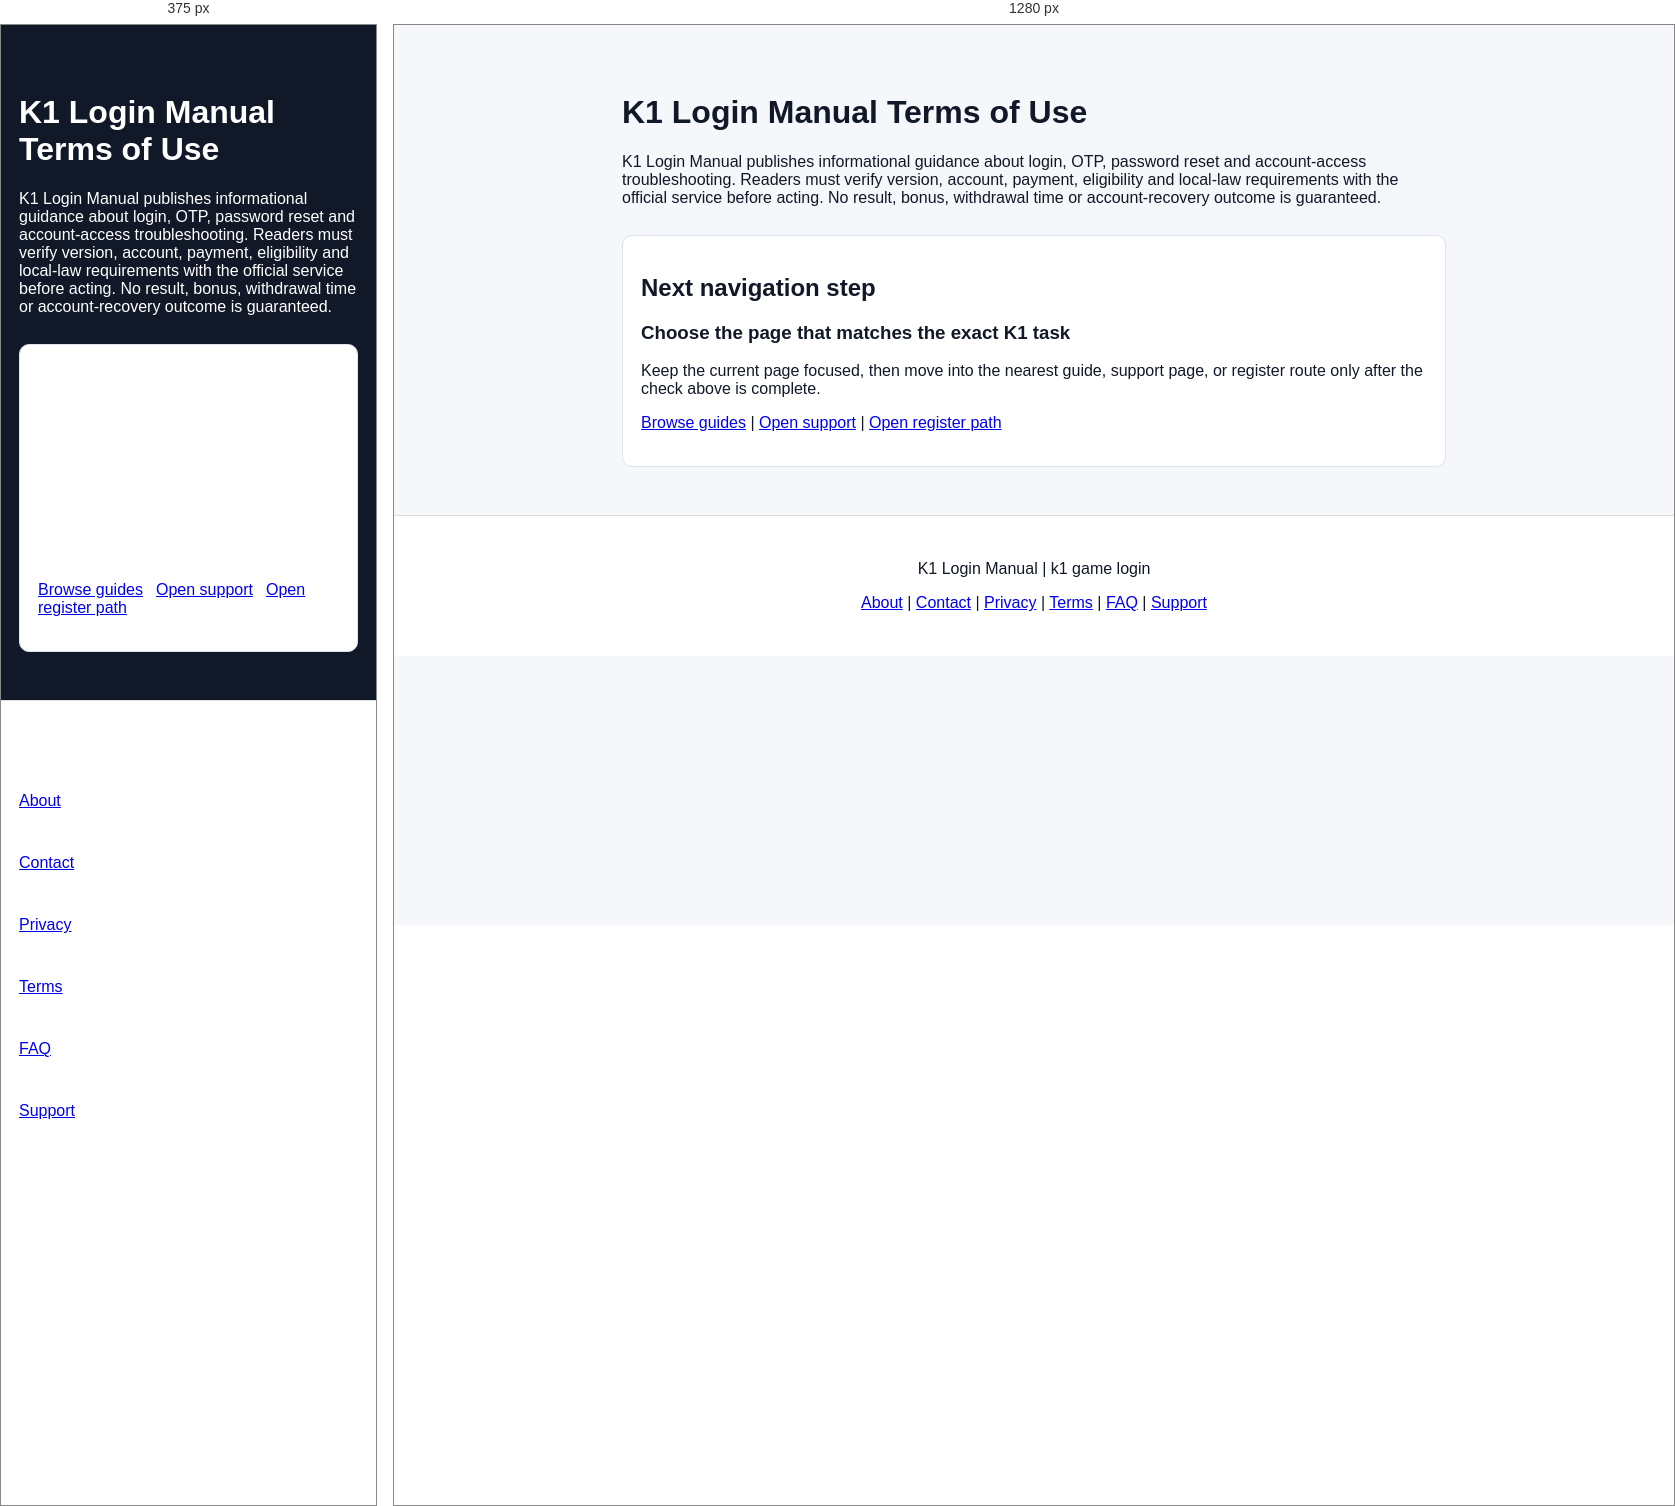
Rendered at 375 px and 1280 px, left to right.

<!-- file: index.html -->
<!doctype html><html lang="en"><head><meta charset="utf-8"><meta name="viewport" content="width=device-width,initial-scale=1"><link rel="manifest" href="/site.webmanifest"><title>K1 Login Manual Terms: Informational Use and Verification</title><meta name="description" content="K1 Login Manual terms for responsible use, source verification and changing K1 game login information."><meta name="robots" content="index,follow,max-image-preview:large"><link rel="canonical" href="https://k1pakistanapp.com/terms/"><meta property="og:title" content="K1 Login Manual Terms: Informational Use and Verification"><meta property="og:description" content="K1 Login Manual terms for responsible use, source verification and changing K1 game login information."><meta property="og:url" content="https://k1pakistanapp.com/terms/"><link rel="stylesheet" href="../styles.css?v=bespoke6"><script type="application/ld+json">{"@context":"https://schema.org","@type":"WebPage","name":"K1 Login Manual Terms: Informational Use and Verification","description":"K1 Login Manual terms for responsible use, source verification and changing K1 game login information.","url":"https://k1pakistanapp.com/terms/","dateModified":"2026-07-19"}</script>  <!-- Google Analytics -->
  <script async src="https://www.googletagmanager.com/gtag/js?id=G-GG8GYHN77P"></script>
  <script>
    window.dataLayer = window.dataLayer || [];
    function gtag(){dataLayer.push(arguments);}
    gtag('js', new Date());
    gtag('config', 'G-GG8GYHN77P');
  </script>
</head><body><main style="max-width:860px;margin:auto;padding:48px 18px;font-family:Arial,sans-serif"><h1>K1 Login Manual Terms of Use</h1><p>K1 Login Manual publishes informational guidance about login, OTP, password reset and account-access troubleshooting. Readers must verify version, account, payment, eligibility and local-law requirements with the official service before acting. No result, bonus, withdrawal time or account-recovery outcome is guaranteed.</p><section class="seo-heading-guard" style="margin-top:28px;padding:18px;border:1px solid #dbe4ef;border-radius:10px;background:#fff">
  <h2>Next navigation step</h2>
  <h3>Choose the page that matches the exact K1 task</h3>
  <p>Keep the current page focused, then move into the nearest guide, support page, or register route only after the check above is complete.</p>
  <p><a href="../">Browse guides</a> | <a href="../support/">Open support</a> | <a href="../register/">Open register path</a></p>
</section></main><footer style="padding:28px 18px;text-align:center;background:#fff;border-top:1px solid #ddd"><p>K1 Login Manual | k1 game login</p><p><a href="../about/">About</a> | <a href="../contact/">Contact</a> | <a href="../privacy/">Privacy</a> | <a href="../terms/">Terms</a> | <a href="../faq/">FAQ</a> | <a href="../support/">Support</a></p></footer></body></html>


/* @media block from styles.css */
@media(max-width:860px){
  .m-screen{padding-left:18px;padding-right:18px;align-items:stretch;overflow:hidden}
  .m-screen>*{max-width:100%}
  .mobile-version h1,.mobile-version p,.m-label{width:100%;max-width:calc(100vw - 36px)}
  .m-register{width:100%;max-width:calc(100vw - 36px);margin-left:0;margin-right:0}
  .m-actions{width:100%;max-width:calc(100vw - 36px)}
  .m-actions a{display:block}
  .m-compare .m-actions{grid-template-columns:repeat(3,minmax(0,1fr))}
  .m-wallet .m-actions,.m-agent .m-actions{grid-template-columns:repeat(2,minmax(0,1fr))}
}

/* @media block from styles.css */
@media(max-width:860px){
  .mobile-version,.m-screen{width:100%;max-width:100%;min-width:0}
  .mobile-version h1{font-size:clamp(30px,8.6vw,40px);line-height:1.08;max-width:100%;overflow-wrap:anywhere;word-break:normal}
  .mobile-version p{max-width:100%;overflow-wrap:break-word}
  .m-register{max-width:100%;white-space:normal}
  .m-actions{max-width:100%;min-width:0}
  .m-actions a{min-width:0;max-width:100%;overflow-wrap:break-word}
}

/* @media block from styles.css */
@media(max-width:860px){.helplayout,.ticket{grid-template-columns:1fr}.helphead h1{font-size:36px}}

/* @media block from styles.css */
@media(max-width:860px){.desktop-version{display:none}.mobile-version{display:block}.design-ref{display:none}}

/* @media block from styles.css */
@media(max-width:860px){body{background:#111827;color:#fff}.helphead{background:#7c3aed;text-align:left;border-radius:0 0 28px 28px}.helphead h1{font-size:34px}.searchbox{border-radius:12px;color:#111827}.helplayout{display:flex;flex-direction:column;padding-bottom:98px}.side{order:2;background:#1f2937}.side a{color:#bfdbfe;border-color:#374151}.ticket{background:#fff;color:#111827;border-radius:18px}.register{position:fixed;left:18px;right:18px;bottom:18px;text-align:center;z-index:20}}

/* @media block from styles.css */
@media(max-width:860px){
  .mobile-version{width:100%!important;max-width:100vw!important;overflow:hidden!important}
  .m-screen{width:100%!important;max-width:100vw!important;min-width:0!important;padding-left:18px!important;padding-right:18px!important;box-sizing:border-box!important;align-items:stretch!important;overflow:hidden!important}
  .m-screen>*{max-width:100%!important;box-sizing:border-box!important}
  .mobile-version h1{font-size:clamp(28px,7vw,34px)!important;line-height:1.12!important;width:100%!important;max-width:100%!important;white-space:normal!important;overflow-wrap:break-word!important}
  .mobile-version p{font-size:16px!important;line-height:1.55!important;width:100%!important;max-width:100%!important;white-space:normal!important;overflow-wrap:break-word!important}
  .m-register{width:100%!important;max-width:100%!important;margin-left:0!important;margin-right:0!important;white-space:normal!important}
  .m-actions{width:100%!important;max-width:100%!important;min-width:0!important;gap:10px!important}
  .m-actions a{min-width:0!important;max-width:100%!important;overflow-wrap:break-word!important}
}

/* @media block from styles.css */
@media(max-width:860px){
  .mobile-version h1,.mobile-version p,.m-label,.m-register,.m-actions{max-width:min(338px,calc(100vw - 52px))!important}
  .mobile-version p{font-size:15.5px!important;line-height:1.58!important}
  .m-register{width:min(338px,calc(100vw - 52px))!important}
  .m-actions{width:min(338px,calc(100vw - 52px))!important}
}

/* @media block from styles.css */
@media(max-width:860px){
  .m-actions a,.side a,footer a{min-height:44px;display:flex;align-items:center;box-sizing:border-box}
  .side a,footer a{padding-top:10px;padding-bottom:10px}
  #ctr-defense-login-20260622 a,#recovered-help-routes-20260719 a{min-height:44px;display:inline-flex;align-items:center;padding:6px 4px;box-sizing:border-box}
}